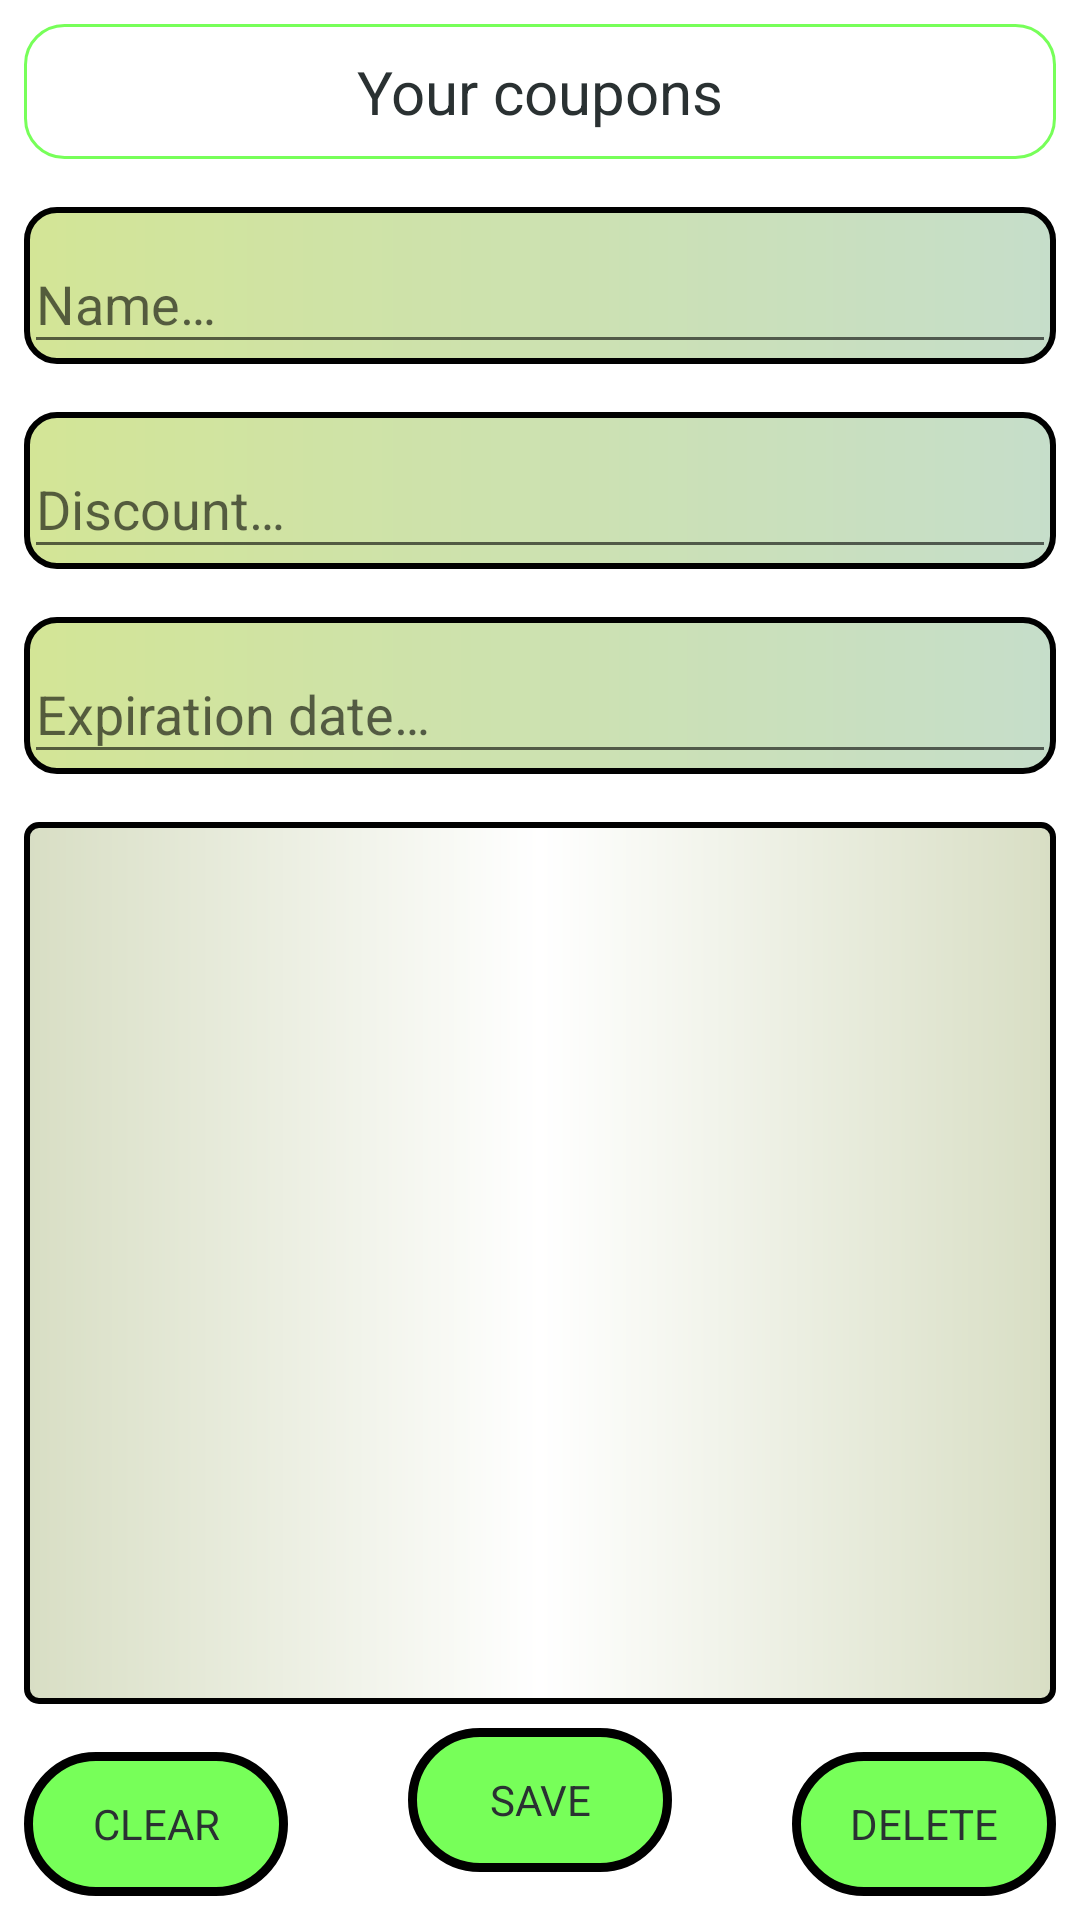

Layout XML and referenced resources for this Android screen:
<!-- AndroidManifest.xml: application theme Theme.DAM_Proiect -->
<!-- res/layout/activity_coupon.xml -->
<?xml version="1.0" encoding="utf-8"?>
<androidx.constraintlayout.widget.ConstraintLayout xmlns:android="http://schemas.android.com/apk/res/android"
    android:layout_width="match_parent"
    android:layout_height="match_parent"
    xmlns:tools="http://schemas.android.com/tools"
    xmlns:app="http://schemas.android.com/apk/res-auto"
    android:background="@color/white"
    android:theme="@style/Theme.DAM_Proiect"
    tools:context=".util.DiscountCouponsActivity">

    <androidx.constraintlayout.widget.ConstraintLayout
        android:id="@+id/cl3_hint"
        android:layout_width="match_parent"
        android:layout_height="wrap_content"
        android:layout_marginStart="8dp"
        android:layout_marginLeft="8dp"
        android:layout_marginTop="8dp"
        android:layout_marginEnd="8dp"
        android:layout_marginRight="8dp"
        android:background="@drawable/white_boxing"
        app:layout_constraintEnd_toEndOf="parent"
        app:layout_constraintStart_toStartOf="parent"
        app:layout_constraintTop_toTopOf="parent">

        <TextView
            android:id="@+id/tv_hint_coupon"
            android:layout_width="wrap_content"
            android:layout_height="wrap_content"
            android:layout_marginTop="8dp"
            android:layout_marginBottom="8dp"
            android:text="@string/coupon_hint"
            android:textSize="20dp"
            app:layout_constraintBottom_toBottomOf="parent"
            app:layout_constraintEnd_toEndOf="parent"
            app:layout_constraintStart_toStartOf="parent"
            app:layout_constraintTop_toTopOf="parent" />

    </androidx.constraintlayout.widget.ConstraintLayout>

    <ListView
        android:id="@+id/lv_coupons"
        android:layout_width="0dp"
        android:layout_height="0dp"
        android:layout_marginStart="8dp"
        android:layout_marginEnd="8dp"
        android:layout_marginBottom="8dp"
        android:layout_marginTop="16dp"
        android:background="@drawable/custom_btn5"
        app:layout_constraintBottom_toTopOf="@id/btn_coupon_save"
        app:layout_constraintEnd_toEndOf="parent"
        app:layout_constraintStart_toStartOf="parent"
        app:layout_constraintTop_toBottomOf="@id/coupon_til_expDate"
        />

    <androidx.appcompat.widget.AppCompatButton
        android:id="@+id/btn_coupon_clear"
        android:layout_width="wrap_content"
        android:layout_height="wrap_content"
        android:layout_marginStart="8dp"
        android:layout_marginBottom="8dp"
        android:background="@drawable/custom_btn"
        android:text="@string/coupon_clear_fields"
        app:layout_constraintBottom_toBottomOf="parent"
        app:layout_constraintStart_toStartOf="parent"/>

    <androidx.appcompat.widget.AppCompatButton
        android:id="@+id/btn_coupon_delete"
        android:layout_width="wrap_content"
        android:layout_height="wrap_content"
        android:background="@drawable/custom_btn"
        android:layout_marginEnd="8dp"
        android:layout_marginBottom="8dp"
        android:text="@string/coupon_delete"
        app:layout_constraintBottom_toBottomOf="parent"
        app:layout_constraintEnd_toEndOf="parent"/>

    <androidx.appcompat.widget.AppCompatButton
        android:id="@+id/btn_coupon_save"
        android:layout_width="wrap_content"
        android:layout_height="wrap_content"
        android:background="@drawable/custom_btn"
        android:text="@string/coupon_save"
        android:layout_marginBottom="16dp"
        app:layout_constraintBottom_toBottomOf="parent"
        app:layout_constraintEnd_toStartOf="@id/btn_coupon_delete"
        app:layout_constraintStart_toEndOf="@id/btn_coupon_clear"/>



        <com.google.android.material.textfield.TextInputLayout
            android:id="@+id/coupon_til_name"
            android:layout_width="match_parent"
            android:layout_height="wrap_content"
            android:layout_marginEnd="8dp"
            android:layout_marginTop="16dp"
            android:layout_marginStart="8dp"
            android:background="@drawable/custom_coupon2"
           app:layout_constraintTop_toBottomOf="@id/cl3_hint"
            app:layout_constraintStart_toStartOf="parent"
            app:layout_constraintEnd_toEndOf="parent">

            <com.google.android.material.textfield.TextInputEditText
                android:id="@+id/coupon_tiet_name"
                android:layout_width="match_parent"
                android:layout_height="wrap_content"
                android:hint="@string/coupon_tiet_nameT" />
        </com.google.android.material.textfield.TextInputLayout>

        <com.google.android.material.textfield.TextInputLayout
            android:id="@+id/coupon_til_discount"
            android:layout_width="match_parent"
            android:layout_height="wrap_content"
            android:background="@drawable/custom_coupon2"
            android:layout_marginEnd="8dp"
            android:layout_marginTop="16dp"
            android:layout_marginStart="8dp"
            app:layout_constraintTop_toBottomOf="@id/coupon_til_name"
            app:layout_constraintStart_toStartOf="parent"
            app:layout_constraintEnd_toEndOf="parent">

            <com.google.android.material.textfield.TextInputEditText
                android:id="@+id/coupon_tiet_discount"
                android:layout_width="match_parent"
                android:layout_height="wrap_content"
                android:hint="@string/coupon_tiet_discountT" />
        </com.google.android.material.textfield.TextInputLayout>

        <com.google.android.material.textfield.TextInputLayout
            android:id="@+id/coupon_til_expDate"
            android:layout_width="match_parent"
            android:layout_height="wrap_content"
            android:layout_marginEnd="8dp"
            android:background="@drawable/custom_coupon2"
            android:layout_marginTop="16dp"
            android:layout_marginStart="8dp"
            app:layout_constraintTop_toBottomOf="@id/coupon_til_discount"
            app:layout_constraintStart_toStartOf="parent"
            app:layout_constraintEnd_toEndOf="parent">

            <com.google.android.material.textfield.TextInputEditText
                android:id="@+id/coupon_tiet_expDate"
                android:layout_width="match_parent"
                android:layout_height="match_parent"
                android:hint="@string/coupon_tiet_expDateT" />
        </com.google.android.material.textfield.TextInputLayout>
</androidx.constraintlayout.widget.ConstraintLayout>
<!-- resources referenced by this layout -->
<resources>
  <color name="white">#FFFFFFFF</color>
  <!-- drawable custom_btn (drawable) -->
  <?xml version="1.0" encoding="utf-8"?>
  <shape xmlns:android="http://schemas.android.com/apk/res/android" android:shape="rectangle">
  
     <solid android:color="@color/green_2"/>
  
      <corners android:radius="999dp"/>
     <stroke android:color="@color/black" android:width="3dp"/>
  
  </shape>
  <!-- drawable custom_btn5 (drawable) -->
  <?xml version="1.0" encoding="utf-8"?>
  <shape xmlns:android="http://schemas.android.com/apk/res/android"
      android:shape="rectangle">
  
      <gradient
          android:endColor="#D8DEC4"
          android:gradientRadius="30dp"
          android:centerColor="@color/white"
          android:startColor="#D8DEC4" />
  
      <corners android:radius="4dp"/>
      <stroke
          android:width="2dp"
          android:color="@android:color/black" />
  
  </shape>
  <!-- drawable custom_coupon2 (drawable) -->
  <?xml version="1.0" encoding="utf-8"?>
  <shape xmlns:android="http://schemas.android.com/apk/res/android"
      android:shape="rectangle">
  
      <gradient
          android:endColor="#C6DECA"
          android:gradientRadius="90dp"
          android:startColor="@color/custom_yello" />
  
      <corners android:radius="10dp"/>
      <stroke android:color="@color/black"
          android:width="2dp"/>
  
  </shape>
  <!-- drawable white_boxing (drawable) -->
  <?xml version="1.0" encoding="utf-8"?>
  <shape xmlns:android="http://schemas.android.com/apk/res/android">
      <solid android:color="@color/white" />
      <stroke
          android:width="1dp"
          android:color="@color/green_2" />
      <corners android:radius="13dp" />
  
      <padding
          android:bottom="1dp"
          android:left="1dp"
          android:right="1dp"
          android:top="1dp" />
  </shape>
  <string name="coupon_clear_fields">Clear</string>
  <string name="coupon_delete">Delete</string>
  <string name="coupon_hint">Your coupons</string>
  <string name="coupon_save">Save</string>
  <string name="coupon_tiet_discountT">Discount…</string>
  <string name="coupon_tiet_expDateT">Expiration date…</string>
  <string name="coupon_tiet_nameT">Name…</string>
  <style name="Theme.DAM_Proiect" parent="Theme.MaterialComponents.DayNight.NoActionBar.Bridge">
          
          <item name="colorPrimary">@color/green_1</item>
          <item name="colorPrimaryVariant">@color/shadow_dark_blue</item>
          <item name="colorOnPrimary">@color/black</item>
          
          <item name="colorSecondary">@color/green_2</item>
          <item name="colorSecondaryVariant">@color/white</item>
          <item name="colorOnSecondary">@color/black</item>
          
          <item name="android:statusBarColor" tools:targetApi="l">@color/green_2</item>
          
          <item name="fontFamily">@font/pro_bold</item>
          <item name="android:textColor">@color/shadow_dark_blue</item>
          <item name="android:textAlignment">center</item>
  
      </style>
  <color name="green_2">#A62FFF00</color>
  <color name="black">#FF000000</color>
  <color name="custom_yello">#D3E596</color>
  <color name="green_1">#CD17DA56</color>
  <color name="shadow_dark_blue">#2a3132</color>
</resources>
